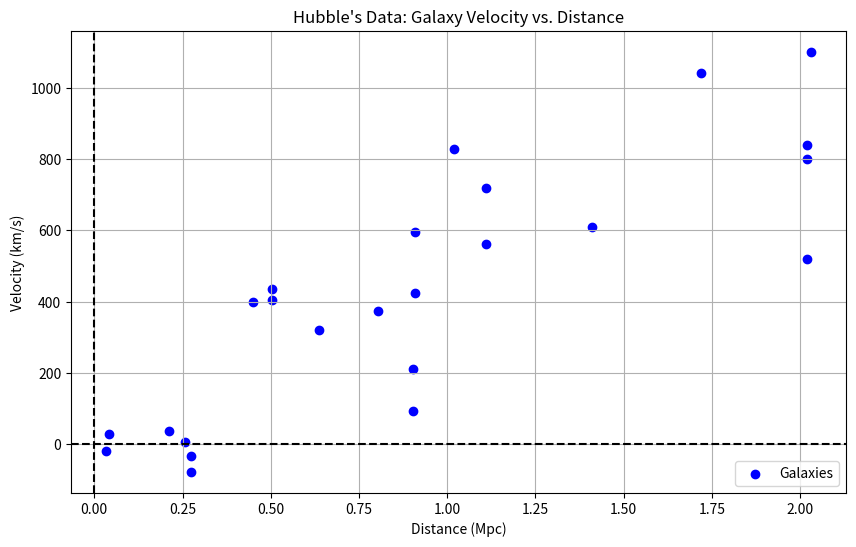

Python code for this plot:
import numpy as np
import matplotlib.pyplot as plt

# Data provided
Xs = np.array([0.0339, 0.0423, 0.213, 0.257, 0.273, 0.273, 0.450, 0.503, 0.503, 
               0.637, 0.805, 0.904, 0.904, 0.910, 0.910, 1.02, 1.11, 1.11, 1.41, 
               1.72, 2.03, 2.02, 2.02, 2.02])
Ys = np.array([-19.3, 30.4, 38.7, 5.52, -33.1, -77.3, 398.0, 406.0, 436.0, 
               320.0, 373.0, 93.9, 210.0, 423.0, 594.0, 829.0, 718.0, 561.0, 
               608.0, 1040.0, 1100.0, 840.0, 801.0, 519.0])

N = 24

# Calculate the sample mean
mean_X = np.mean(Xs)
mean_Y = np.mean(Ys)

# Print the sample mean to three significant figures
print(f"X̄ = {mean_X:.3f} Mpc")
print(f"Ȳ = {mean_Y:.3f} km/s")

# Plot the data
plt.figure(figsize=(10, 6))
plt.scatter(Xs, Ys, color='blue', label='Galaxies')
plt.axhline(y=0, color='k', linestyle='--')
plt.axvline(x=0, color='k', linestyle='--')
plt.title("Hubble's Data: Galaxy Velocity vs. Distance")
plt.xlabel("Distance (Mpc)")
plt.ylabel("Velocity (km/s)")
plt.legend()
plt.grid(True)
plt.show()

# Calculate the correlation coefficient
correlation_coefficient = np.corrcoef(Xs, Ys)[0, 1]

# Print the correlation coefficient
print(f"Correlation Coefficient: {correlation_coefficient:.3f}")
